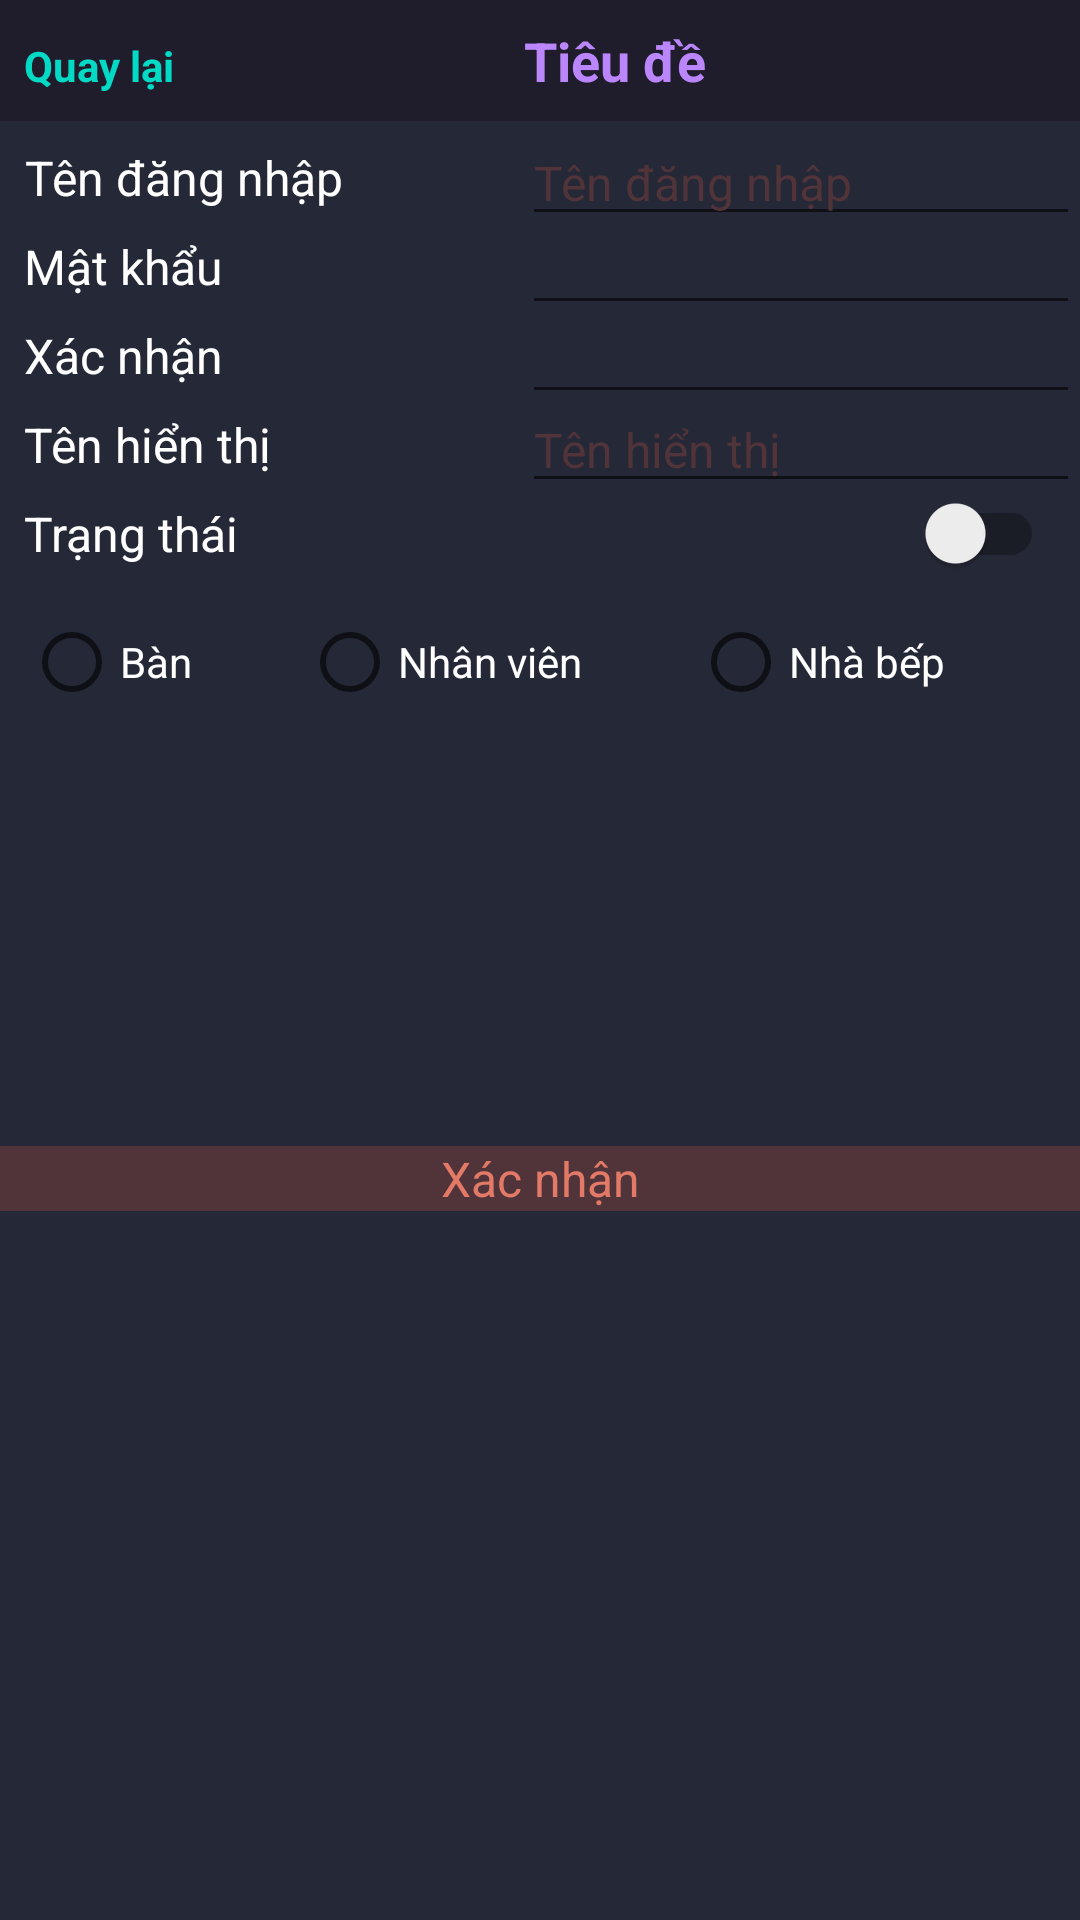

Layout XML and referenced resources for this Android screen:
<!-- AndroidManifest.xml: application theme Theme.MyApplication -->
<!-- res/layout/fragment_user_form.xml -->
<?xml version="1.0" encoding="utf-8"?>
<androidx.constraintlayout.widget.ConstraintLayout xmlns:android="http://schemas.android.com/apk/res/android"
    xmlns:app="http://schemas.android.com/apk/res-auto"
    android:layout_width="match_parent"
    android:layout_height="match_parent"
    android:background="@color/color_background_grey"
    android:orientation="vertical">

    <include
        android:id="@+id/ic_tool_bar"
        layout="@layout/tool_bar"
        android:layout_width="match_parent"
        android:layout_height="wrap_content"
        app:layout_constraintEnd_toEndOf="parent"
        app:layout_constraintStart_toStartOf="parent"
        app:layout_constraintTop_toTopOf="parent" />

    <TextView
        android:id="@+id/tv_login_id"
        android:layout_width="wrap_content"
        android:layout_height="wrap_content"
        android:layout_margin="8dp"
        android:layout_marginTop="16dp"
        android:ellipsize="end"
        android:maxLines="2"
        android:text="Tên đăng nhập"
        android:textAlignment="center"
        android:textColor="@color/white"
        android:textSize="16sp"
        app:layout_constraintEnd_toEndOf="parent"
        app:layout_constraintHorizontal_bias="0.0"
        app:layout_constraintStart_toStartOf="parent"
        app:layout_constraintTop_toBottomOf="@id/ic_tool_bar" />

    <EditText
        android:id="@+id/edt_login_id"
        android:layout_width="0dp"
        android:layout_height="wrap_content"
        android:layout_marginStart="60dp"
        android:hint="Tên đăng nhập"
        android:textColor="@color/white"
        android:textColorHint="@color/color_btn_edit"
        android:textSize="16sp"
        app:layout_constraintBottom_toBottomOf="@+id/tv_login_id"
        app:layout_constraintEnd_toEndOf="parent"
        app:layout_constraintStart_toEndOf="@+id/tv_login_id"
        app:layout_constraintTop_toTopOf="@+id/tv_login_id" />

    <TextView
        android:id="@+id/tv_password"
        android:layout_width="wrap_content"
        android:layout_height="wrap_content"
        android:layout_margin="8dp"
        android:text="Mật khẩu"
        android:textColor="@color/white"
        android:textSize="16sp"
        app:layout_constraintStart_toStartOf="parent"
        app:layout_constraintTop_toBottomOf="@+id/tv_login_id" />

    <EditText
        android:id="@+id/edt_password"
        android:layout_width="0dp"
        android:layout_height="wrap_content"
        android:layout_marginStart="60dp"
        android:inputType="textPassword"
        android:popupBackground="@color/color_background_grey"
        android:textColor="@color/white"
        android:textColorHint="@color/color_btn_edit"
        android:textSize="16sp"
        app:layout_constraintBottom_toBottomOf="@+id/tv_password"
        app:layout_constraintEnd_toEndOf="parent"
        app:layout_constraintStart_toEndOf="@+id/tv_login_id"
        app:layout_constraintTop_toTopOf="@+id/tv_password" />

    <TextView
        android:id="@+id/tv_password_confirm"
        android:layout_width="wrap_content"
        android:layout_height="wrap_content"
        android:layout_margin="8dp"
        android:text="Xác nhận"
        android:textColor="@color/white"
        android:textSize="16sp"
        app:layout_constraintStart_toStartOf="parent"
        app:layout_constraintTop_toBottomOf="@+id/tv_password" />

    <EditText
        android:id="@+id/edt_password_confirm"
        android:layout_width="0dp"
        android:layout_height="wrap_content"
        android:layout_marginStart="60dp"
        android:inputType="textPassword"
        android:popupBackground="@color/color_background_grey"
        android:textColor="@color/white"
        android:textColorHint="@color/color_btn_edit"
        android:textSize="16sp"
        app:layout_constraintBottom_toBottomOf="@+id/tv_password_confirm"
        app:layout_constraintEnd_toEndOf="parent"
        app:layout_constraintStart_toEndOf="@+id/tv_login_id"
        app:layout_constraintTop_toTopOf="@+id/tv_password_confirm" />

    <TextView
        android:id="@+id/display_name"
        android:layout_width="wrap_content"
        android:layout_height="wrap_content"
        android:layout_marginTop="8dp"
        android:ellipsize="end"
        android:maxLines="1"
        android:text="Tên hiển thị"
        android:textAlignment="center"
        android:textColor="@color/white"
        android:textSize="16sp"
        app:layout_constraintEnd_toEndOf="parent"
        app:layout_constraintHorizontal_bias="0.0"
        app:layout_constraintStart_toStartOf="@+id/tv_login_id"
        app:layout_constraintTop_toBottomOf="@id/tv_password_confirm" />


    <EditText
        android:id="@+id/edt_display_name"
        android:layout_width="0dp"
        android:layout_height="wrap_content"
        android:layout_marginStart="60dp"
        android:hint="Tên hiển thị"
        android:textColor="@color/white"
        android:textColorHint="@color/color_btn_edit"
        android:textSize="16sp"
        app:layout_constraintBottom_toBottomOf="@+id/display_name"
        app:layout_constraintEnd_toEndOf="parent"
        app:layout_constraintStart_toEndOf="@+id/tv_login_id"
        app:layout_constraintTop_toTopOf="@+id/display_name" />

    <TextView
        android:id="@+id/tv_status"
        android:layout_width="wrap_content"
        android:layout_height="wrap_content"
        android:layout_margin="8dp"
        android:text="Trạng thái"
        android:textColor="@color/white"
        android:textSize="16sp"
        app:layout_constraintStart_toStartOf="parent"
        app:layout_constraintTop_toBottomOf="@+id/display_name" />

    <androidx.appcompat.widget.SwitchCompat
        android:id="@+id/sw_status"
        android:layout_width="0dp"
        android:layout_height="12dp"
        android:layout_margin="12dp"
        android:textColor="@color/white"
        android:textSize="16sp"
        app:layout_constraintBottom_toBottomOf="@+id/tv_status"
        app:layout_constraintEnd_toEndOf="parent"
        app:layout_constraintStart_toEndOf="@+id/tv_login_id"
        app:layout_constraintTop_toTopOf="@+id/tv_status" />

    <TextView
        android:id="@+id/tv_edit"
        android:layout_width="match_parent"
        android:layout_height="wrap_content"
        android:layout_marginTop="16dp"
        android:background="@color/color_btn_edit"
        android:gravity="center"
        android:paddingHorizontal="8dp"
        android:text="Xác nhận"
        android:textColor="@color/text_color_edit"
        android:textSize="16sp"
        app:layout_constraintBottom_toBottomOf="parent"
        app:layout_constraintEnd_toEndOf="parent"
        app:layout_constraintStart_toStartOf="parent"
        app:layout_constraintTop_toBottomOf="@id/tv_password_confirm" />

    <RadioGroup
        android:id="@+id/rg_role"
        android:layout_width="match_parent"
        android:layout_height="wrap_content"
        android:orientation="horizontal"
        android:layout_margin="8dp"
        app:layout_constraintEnd_toEndOf="parent"
        app:layout_constraintStart_toStartOf="parent"
        app:layout_constraintTop_toBottomOf="@+id/tv_status">

        <RadioButton
            android:id="@+id/rb_table"
            android:layout_width="wrap_content"
            android:layout_height="wrap_content"
            android:layout_weight="1"
            android:text="Bàn"
            android:textColor="@color/white" />

        <RadioButton
            android:id="@+id/rb_staff"
            android:layout_width="wrap_content"
            android:layout_height="wrap_content"
            android:layout_weight="1"
            android:text="Nhân viên"
            android:textColor="@color/white" />

        <RadioButton
            android:id="@+id/rb_kitchen"
            android:layout_width="wrap_content"
            android:layout_height="wrap_content"
            android:layout_weight="1"
            android:text="Nhà bếp"
            android:textColor="@color/white" />
    </RadioGroup>

</androidx.constraintlayout.widget.ConstraintLayout>
<!-- res/layout/tool_bar.xml (included above) -->
<?xml version="1.0" encoding="utf-8"?>
<LinearLayout xmlns:android="http://schemas.android.com/apk/res/android"
    android:id="@+id/tool_bar"
    android:layout_width="match_parent"
    android:layout_height="56dp"
    android:background="@color/color_background_item"
    android:orientation="horizontal"
    android:padding="8dp">

        <TextView
            android:id="@+id/tv_back"
            android:layout_width="wrap_content"
            android:layout_height="24dp"
            android:text="Quay lại"
            android:textColor="@color/teal_200"
            android:textSize="14sp"
            android:textStyle="bold" />

        <TextView
            android:id="@+id/tv_title"
            android:layout_width="match_parent"
            android:layout_height="wrap_content"
            android:gravity="center"
            android:text="Tiêu đề"
            android:textColor="@color/purple_200"
            android:textSize="18sp"
            android:textStyle="bold" />

</LinearLayout>
<!-- resources referenced by this layout -->
<resources>
  <color name="color_background_grey">#252836</color>
  <color name="color_background_item">#1f1d2b</color>
  <color name="color_btn_edit">#50343a</color>
  <color name="purple_200">#FFBB86FC</color>
  <color name="teal_200">#FF03DAC5</color>
  <color name="text_color_edit">#e37967</color>
  <color name="white">#FFFFFFFF</color>
  <style name="Theme.MyApplication" parent="Theme.MaterialComponents.DayNight.NoActionBar">
          
          <item name="colorPrimary">@color/purple_500</item>
          <item name="colorPrimaryVariant">@color/purple_700</item>
          <item name="colorOnPrimary">@color/white</item>
          
          <item name="colorSecondary">@color/teal_200</item>
          <item name="colorSecondaryVariant">@color/teal_700</item>
          <item name="colorOnSecondary">@color/black</item>
          
          <item name="android:statusBarColor" tools:targetApi="l">?attr/colorPrimaryVariant</item>
          
      </style>
  <color name="purple_500">#FF6200EE</color>
  <color name="purple_700">#FF3700B3</color>
  <color name="teal_700">#FF018786</color>
  <color name="black">#FF000000</color>
</resources>
